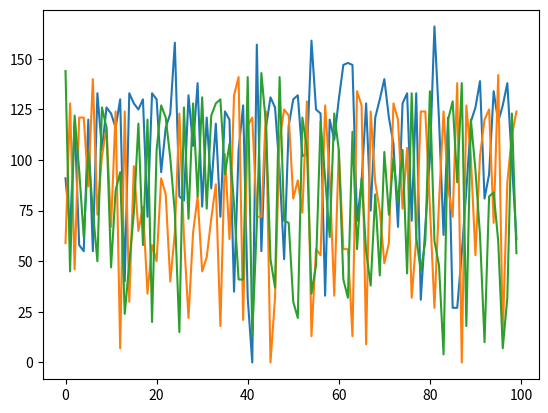

Here is the Python script that generated this plot:
from random import shuffle, randint
from copy import deepcopy
import re
from collections import deque
import matplotlib.pyplot as plt

class Domino:

    def __init__(self, a, b):
        self.d = (a,b)

    def __str__(self):
        return f"[{self.d[0]}|{self.d[1]}]"

    def __eq__(self,other):
        if self is None and other is None:
            return True
        elif (self is None and other is not None) or (other is None and self is not None):
            return False
        else:
            return self.d == other.d or self.d == other.d[::-1]

    def __getitem__(self,key):
        return self.d[key]

    def __contains__(self, item):
        return item in self.d

    def __repr__(self):
        return self.__str__()

    def __iter__(self):
        return self.d.__iter__()

    def __hash__(self):
        return self.d.__hash__()

    def join(self,other):
        j = []
        if self.d[0] == other.d[0] or self.d[0] == other.d[1]:
            j.append(self.d[0])
        if self.d[1] == other.d[0] or self.d[1] == other.d[1]:
            j.append(self.d[1])
        return j

    def is_double(self):
        return self.d[0] == self.d[1]

    def flatten(pips):
        return set([i for p in pips for i in p.d])

class Board:

    def __init__(self, pipset, hands, boneyard):
        self.curr_player = -1
        self.hands = hands
        self.boneyard = boneyard
        self.pipset = pipset
        self.spinner = None
        self.board = {}
        self.actions = []

    def deal_board(n_players, n_pips, pipset_size):
        if (n_pips*n_players > (pipset_size+2)*(pipset_size+1)/2):
            raise Exception("Too few pips to deal")
        pip_cpy = [Domino(i,j) for i in range(pipset_size+1) for j in range(i+1)]
        pips = tuple(pip_cpy)
        shuffle(pip_cpy)
        hands = []
        for i in range(n_players):
            hands.append(pip_cpy[i*n_pips:(i+1)*n_pips])
        boneyard = pip_cpy[n_players*n_pips:]

        return Board(pips, hands, boneyard)

    def connect_domino(self, tgt, src):
        if tgt == None and self.board == {}:
            # first move
            self.board[src] = []
        else:
            if tgt in self.board:
                self.board[tgt].append(src)
                if src in self.board:
                    self.board[src].append(tgt)
                else:
                    self.board[src] = [tgt]
            else:
                raise Exception("tgt does not exist in board")

    def get_connections(self):
        connections = []
        for bone in self.board:
            flat = Domino.flatten(self.board[bone])
            if len(self.board[bone]) < 2:
                if bone.is_double():
                    connections.append(bone[0])
                else:
                    connections += [a for a in bone if a not in flat]
            elif bone == self.spinner and len(self.board[bone]) < 4:
                # implicitly assuming spinners are doubles here
                connections.append(bone[0])
        return connections;

    def get_terminals(self):
        return [bone for bone in self.board if (len(self.board[bone]) < 2) or (bone == self.spinner and len(self.board[bone]) < 4)]

    def hidden_copy(self, player_idx):
        b = Board(self.pipset, None, None)
        b.curr_player = self.curr_player
        b.hands = []
        for i in range(len(self.hands)):
            if i == player_idx:
                b.hands.append(self.hands[i])
            else:
                b.hands.append(len(self.hands[i]))
        b.boneyard = len(self.boneyard)
        b.spinner = self.spinner
        b.board = deepcopy(self.board)
        b.actions = self.actions.copy()

        # any changes to the hidden board won't affect the game board now
        return b

    def print_board(self):
        # convert the board to a chain
        if not self.board:
            print("[]")
            return
        board_arr = []
        curr_pips = deque()
        first_key = list(self.board.keys())[0]
        board_arr.append(first_key)
        curr_pips.append(first_key)
        while curr_pips:
            key = curr_pips.popleft()
            key_conns = self.board[key]
            for k in key_conns:
                idx = board_arr.index(key)
                kip = board_arr[board_arr.index(key)]
                if k not in board_arr:
                    curr_pips.append(k)
                    if idx == 0:
                        board_arr.insert(0, k)
                    else:
                        board_arr.append(k)

        print(f"BOARD: ", end="")
        prev_inv = False
        for i in range(len(board_arr)-1):
            c,n = board_arr[i],board_arr[i+1]
            if c[1] == n[0] or c[1] == n[1]:
                print(board_arr[i],end="")
                prev_inv = False
            else:
                print(f"[{board_arr[i][1]}|{board_arr[i][0]}]", end="")
                prev_inv = True

        if len(board_arr) == 1:
            print(board_arr[0])
        else:
            if (not prev_inv and board_arr[-1][0] == board_arr[-2][1]) or \
               (prev_inv and board_arr[-1][0] == board_arr[-2][0]):
                print(board_arr[-1])
            else:
                print(f"[{board_arr[-1][1]}|{board_arr[-1][0]}]")

    def debug_board(self):
        print(self.__dict__)


def locate_max(a):
    largest = max(a)
    return largest, [index for index, element in enumerate(a) 
                      if largest == element]

def locate_min(a):
    smallest = min(a)
    return smallest, [index for index, element in enumerate(a) 
                      if smallest == element]

def hand_sum(hand):
    return sum(sum(h) for h in hand)

def hand_max_sum(hand):
    mpip = max(x,key=lambda y: y[0]+y[1])

class BlockGame:

    def __init__(self, n_players, n_pips, pipset_size, max_score, player_moves):
        self.n_players = n_players;
        self.n_pips = n_pips;
        self.pipset_size = pipset_size;
        self.max_score = max_score;

        self.game_results = [] # 0 for both blocked, int for winner 
        self.scores = [0 for i in range(n_players)]
        self.board = None
        self.prev_boards = []
        self.player_moves = player_moves

    def arbiter(self, board):
        if not self.game_results or self.game_results[-1] == 0:
            (m,idxs) = locate_max(list(map(lambda x: sum(max(x,key=lambda y: y[0]+y[1])), board.hands)))
            print((m,idxs))
            if len(idxs) > 1:
                # tiebreak on highest double
                print(list(map(lambda x: max(x,key=lambda y: y[0] if y[0]==y[1] else -1), board.hands)))
                (m,idxs) = locate_max(list(map(lambda z: z[0],list(map(lambda x: max(x,key=lambda y: y[0] if y[0]==y[1] else -1), board.hands)))))
                if len(idxs) == len(board.hands) or len(idxs) == 0:
                    # none of the players have a double, and all have highest tile sum same.
                    # EXERCISE: find probability of this happening.
                    # In this case, randomly arbiter first player
                    return randint(0,len(board.hands)-1)
                else:
                    return idxs[0]
            else:
                return idxs[0]
        elif self.game_results[-1] > 0:
            return self.game_results[-1]-1

    def matches(connections, pips):
        if not connections:
            return True
        fltpips = Domino.flatten(pips)
        for c in connections:
            if c in fltpips:
                return True
        return False

    def validate_move(board, tgt, src):
        if (not tgt and board.board == {}):
            return True
        intersecn = tgt.join(src)
        if len(intersecn) < 1:
            return False
        return (tgt in board.board and src in board.hands[board.curr_player] \
               and len(board.board[tgt]) < 2 and (tgt.is_double() or intersecn[0] not in Domino.flatten(board.board[tgt])))

    def blocked(self, board):
        return (len(self.board.actions) > self.n_players and all(c == "BLOCK" for c in self.board.actions[-self.n_players:]))

    def play_board(self):

        self.board = Board.deal_board(self.n_players, self.n_pips, self.pipset_size)
        self.board.curr_player = self.arbiter(self.board)

        while not (min(map(lambda x: len(x),self.board.hands)) == 0 or self.blocked(self.board)):
            self.board.print_board()
            curr_player = self.board.curr_player
            connections = self.board.get_connections()
            if BlockGame.matches(connections, self.board.hands[curr_player]):
                (tgt, src) = self.player_moves[curr_player](self.board.hidden_copy(curr_player))
                if BlockGame.validate_move(self.board, tgt, src):
                    self.board.connect_domino(tgt, src)
                    self.board.hands[curr_player].remove(src)
                    self.board.actions.append((tgt, src))
                else:
                    print((tgt,src))
                    self.board.debug_board()
                    raise Exception("Invalid Move")
            else:
                print(f"Player {curr_player} Blocked!")
                self.board.actions.append("BLOCK")

            # Better arbitration later: return a sequence of indices from arbiter
            self.board.curr_player += 1;
            self.board.curr_player %= self.n_players;

        # What do we do if two (or more) people tie on minimum scores? 
        # A: split the rest of the sum between the two
        (min_score, ms_idxs) = locate_min(list(map(lambda x: hand_sum(x), self.board.hands)))
        rem_sum = 0
        for i in range(self.n_players):
            if i not in ms_idxs:
                rem_sum += hand_sum(self.board.hands[i])

        return (rem_sum, ms_idxs)

    def play_game(self):
        while (max(self.scores) < self.max_score):
            (score, idxs) = self.play_board()
            for i in idxs:
                self.scores[i] += (score//len(idxs))

            for i, score in enumerate(self.scores):
                print(f"Player {i+1}: {score}")
                i += 1

            if self.blocked(self.board):
                self.game_results.append(0)
            else:
                self.game_results.append(idxs[0]+1)
            self.prev_boards.append(self.board)

def user_move(board):
    print("Accepting user move")
    print(board.hands[board.curr_player])
    if (board.board == {}):
        in_str = input("<src>: ")
        if (in_str == "d"):
            board.debug_board()
            return user_move(board)
        captures = re.match("\(([0-9]),([0-9])\)", in_str)
        return (None, tuple(int(i) for i in captures.groups()))
    else:
        in_str = input("<tgt> <src>: ")
        if (in_str == "d"):
            board.debug_board()
            return user_move(board)
        captures = re.match("\(([0-9]),([0-9])\)\\s*\(([0-9]),([0-9])\)",in_str)
        vals = [int(i) for i in captures.groups()]
        tgt = Domino(vals[0], vals[1])
        src = Domino(vals[2], vals[3])
        print(tgt, src)
        if not BlockGame.validate_move(board, tgt, src):
            print("Invalid move.")
            return user_move(board)
        return (tgt, src)

def pick(A,n):
    L = []
    for p in A:
        if n in p:
            L.append(p)
    return L

def computer_move_adhoc(board):
    #print("Thinking...")
    conns = board.get_connections()
    terms = board.get_terminals()
    if not conns:
        return (None, board.hands[board.curr_player][0])
    for c in conns:
        for p in board.hands[board.curr_player]:
            if (p[0] == c or p[1] == c):
                for k in pick(terms, c):
                    if BlockGame.validate_move(board, k, p):
                        return (k,p)
    raise Exception("No move available")

def computer_move_greedy(board):
    #print("Thinking...")
    conns = board.get_connections()
    terms = board.get_terminals()
    if not conns:
        return (None, board.hands[board.curr_player][0])
    moveset = []
    for c in conns:
        for p in board.hands[board.curr_player]:
            if (p[0] == c or p[1] == c):
                for k in pick(terms, c):
                    if BlockGame.validate_move(board, k, p):
                        moveset.append((k,p))
    if moveset:
        return max(moveset, key=lambda x: sum(x[1]))
    else:
        raise Exception("No move available")

def computer_move_block(board):
    conns = board.get_connections()
    terms = board.get_terminals()
    if not conns:
        return (None, board.hands[board.curr_player][0])
    moveset = []
    for c in conns:
        for p in board.hands[board.curr_player]:
            if (p[0] == c or p[1] == c):
                for k in pick(terms, c):
                    if BlockGame.validate_move(board, k, p):
                        moveset.append((k,p))

    if (len(conns) == 2):
        for move in moveset:
            d = move[1]
            if (conns[0] == d[1] and d[0] == conns[1]) or (conns[1] == d[0] and d[1] == conns[0]):
                return move
    if moveset:
        return max(moveset, key=lambda x: sum(x[1]))
    else:
        raise Exception("No move available")

def computer_move_EMM(board):
    # EMM.... Hmmmmm.
    pass


if __name__ == "__main__":
    gscores = []
    for i in range(100):
        game = BlockGame(3, 7, 6, 120, [computer_move_block, computer_move_block, computer_move_greedy])
        game.play_game()
        gscores.append(game.scores)

    plt.plot(gscores)
    plt.show()
